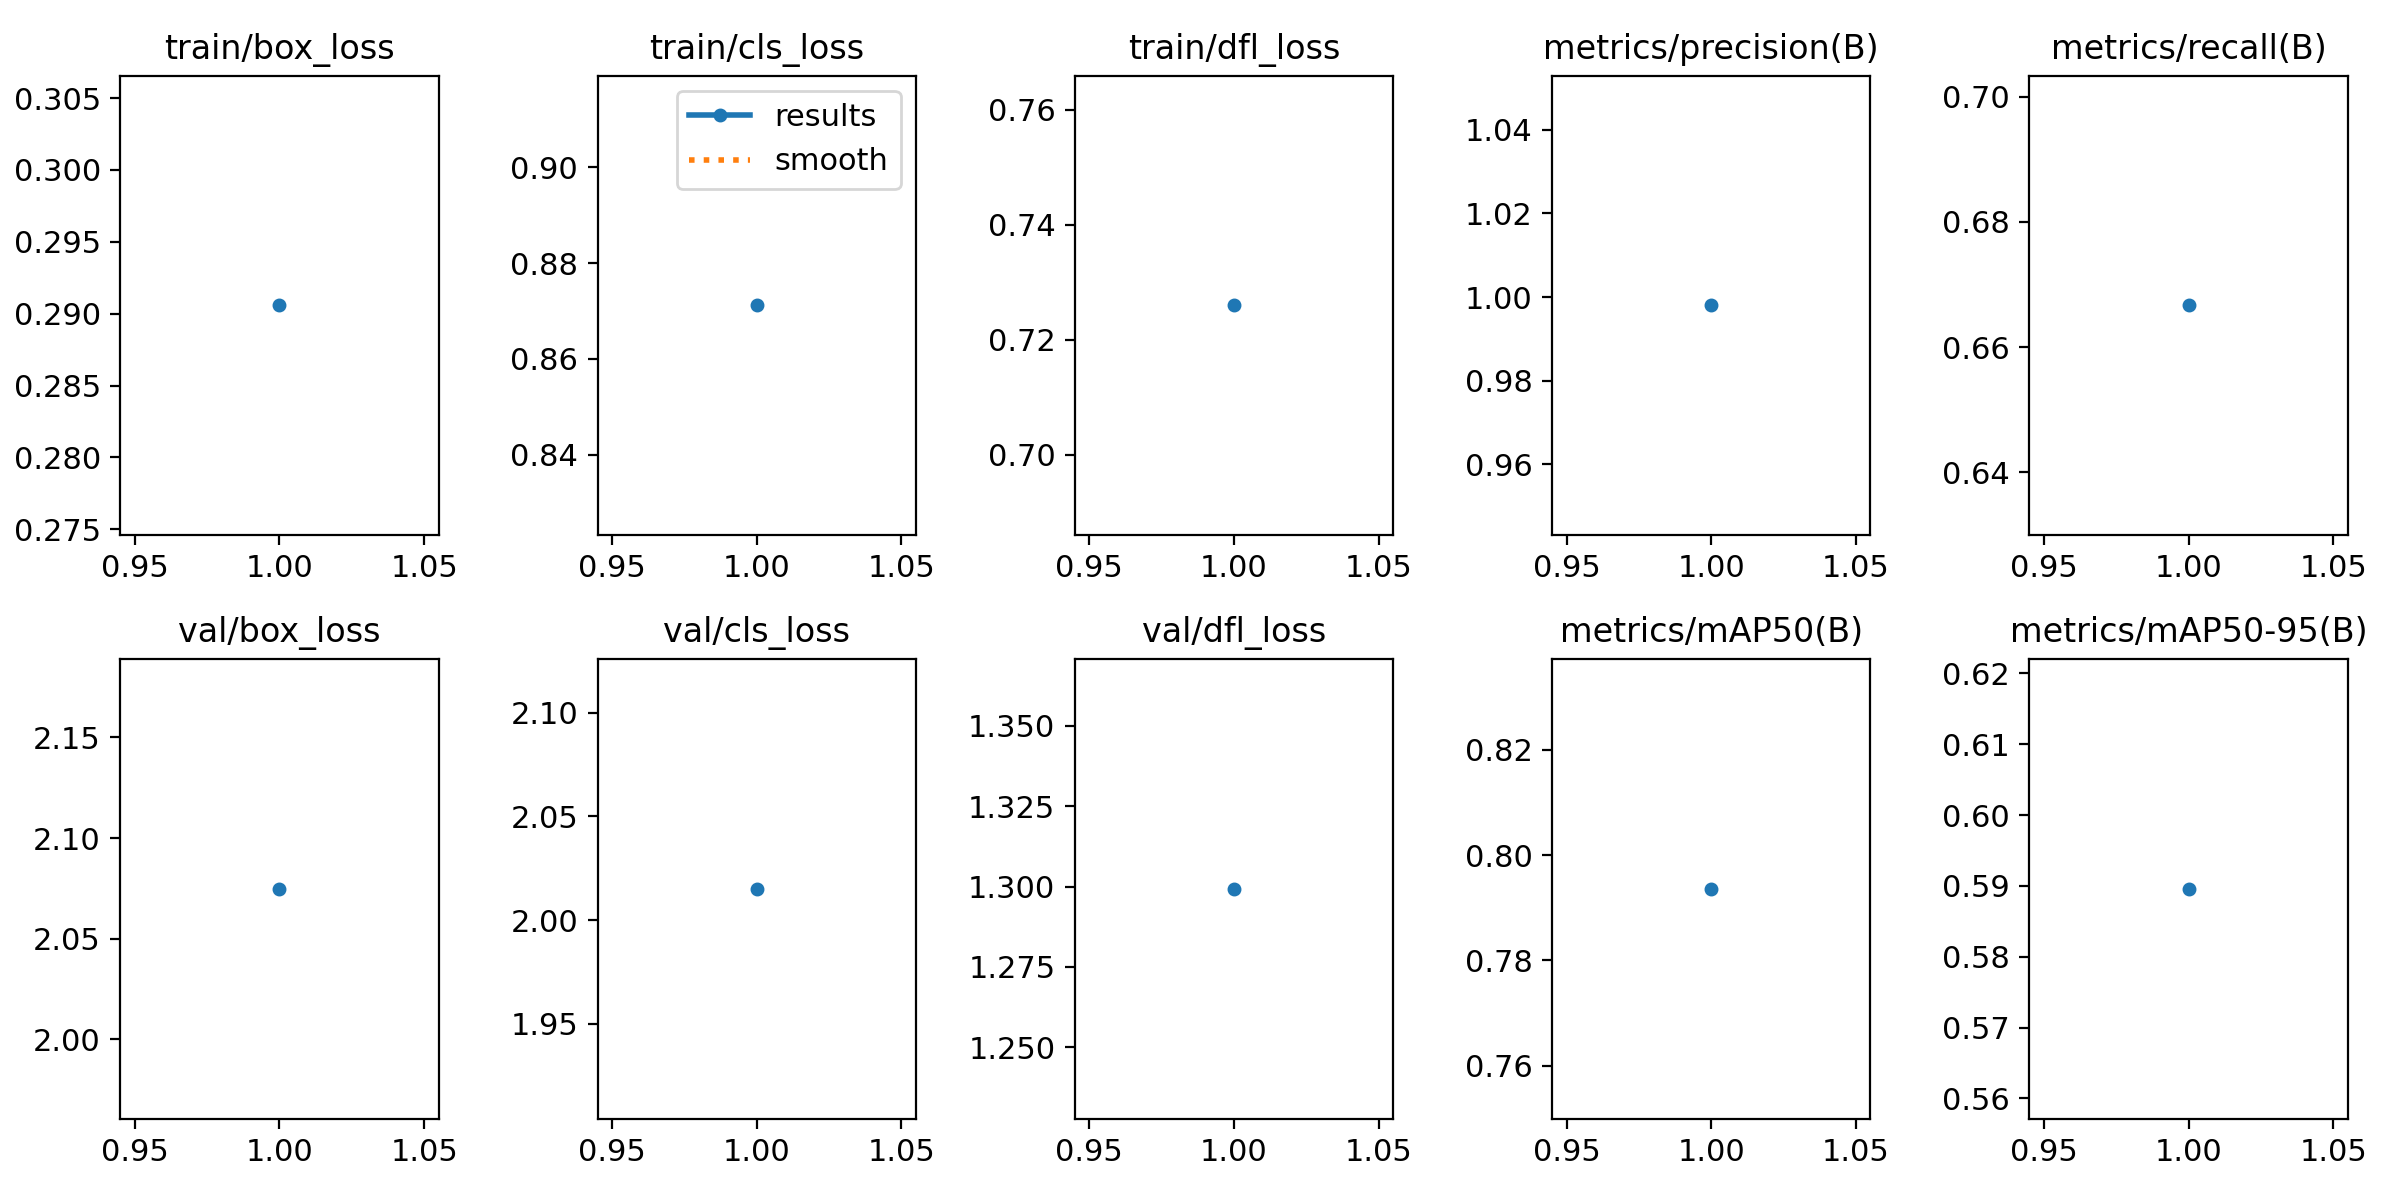

The table this chart was drawn from, first rows:
epoch, time, train/box_loss, train/cls_loss, train/dfl_loss, metrics/precision(B), metrics/recall(B), metrics/mAP50(B), metrics/mAP50-95(B), val/box_loss, val/cls_loss, val/dfl_loss, lr/pg0, lr/pg1, lr/pg2
1, 2546, 0.2906, 0.8712, 0.726, 0.998, 0.6667, 0.7936, 0.5896, 2.075, 2.015, 1.299, 0.000475, 0.000475, 0.000475
